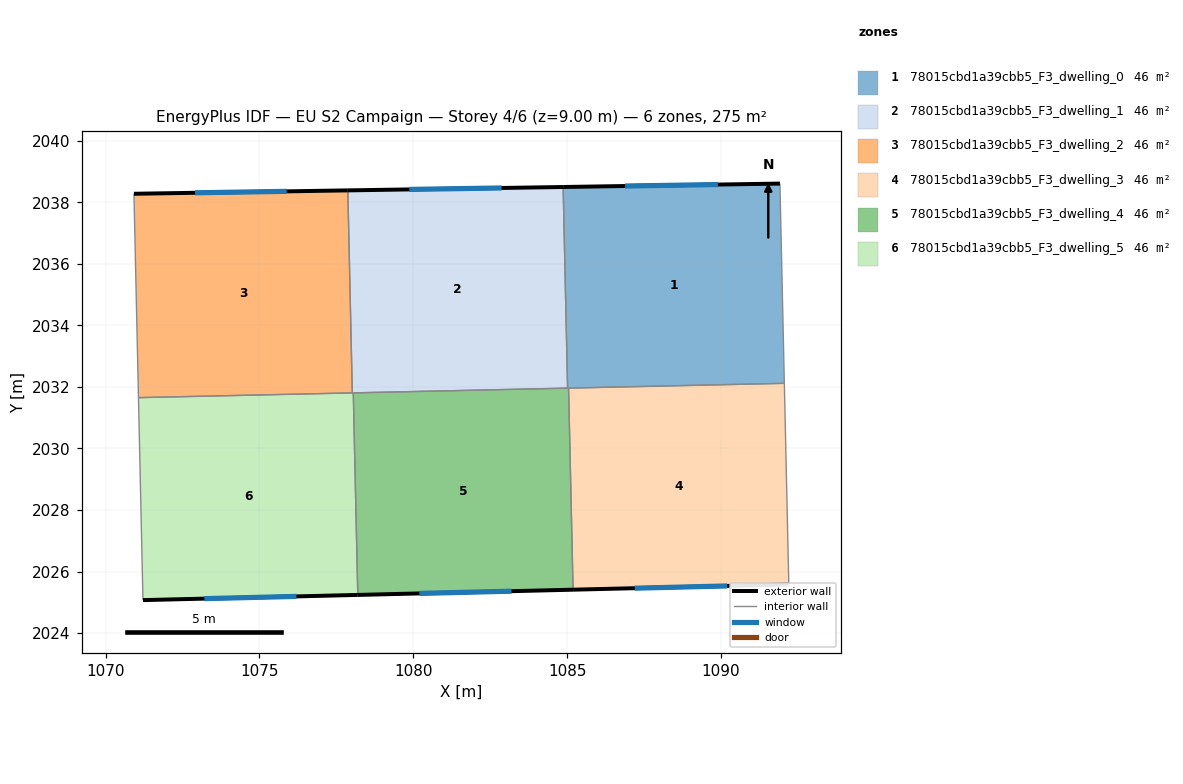
=== STOREY PLAN SPEC (per zone: floor XY polygon, exterior-wall plan segments, windows/doors) ===
zone 1: 78015cbd1a39cbb5_F3_dwelling_0  (45.9 m²)
  floor: (1091.91, 2038.61) (1092.06, 2032.12) (1085.01, 2031.96) (1084.87, 2038.50)
  exterior wall: (1091.91, 2038.61) – (1084.87, 2038.50)  [7.0 m]
    window: (1089.90, 2038.58) – (1086.88, 2038.53)  [3.9 m²]
  interior walls: 4
zone 2: 78015cbd1a39cbb5_F3_dwelling_1  (45.9 m²)
  floor: (1084.87, 2038.50) (1085.01, 2031.96) (1078.02, 2031.80) (1077.87, 2038.39)
  exterior wall: (1084.87, 2038.50) – (1077.87, 2038.39)  [7.0 m]
    window: (1082.87, 2038.46) – (1079.87, 2038.42)  [3.9 m²]
  interior walls: 4
zone 3: 78015cbd1a39cbb5_F3_dwelling_2  (45.9 m²)
  floor: (1077.87, 2038.39) (1078.02, 2031.80) (1071.07, 2031.65) (1070.92, 2038.28)
  exterior wall: (1077.87, 2038.39) – (1070.92, 2038.28)  [7.0 m]
    window: (1075.89, 2038.35) – (1072.91, 2038.31)  [3.8 m²]
  interior walls: 3
zone 4: 78015cbd1a39cbb5_F3_dwelling_3  (45.9 m²)
  floor: (1092.06, 2032.12) (1092.20, 2025.58) (1085.19, 2025.41) (1085.04, 2031.96)
  exterior wall: (1085.19, 2025.41) – (1092.20, 2025.58)  [7.0 m]
    window: (1087.19, 2025.46) – (1090.20, 2025.53)  [3.9 m²]
  interior walls: 3
zone 5: 78015cbd1a39cbb5_F3_dwelling_4  (45.9 m²)
  floor: (1085.04, 2031.96) (1085.19, 2025.41) (1078.20, 2025.24) (1078.05, 2031.80)
  exterior wall: (1078.20, 2025.24) – (1085.19, 2025.41)  [7.0 m]
    window: (1080.19, 2025.29) – (1083.19, 2025.36)  [3.9 m²]
  interior walls: 4
zone 6: 78015cbd1a39cbb5_F3_dwelling_5  (45.9 m²)
  floor: (1078.05, 2031.80) (1078.20, 2025.24) (1071.21, 2025.07) (1071.07, 2031.65) (1078.02, 2031.80)
  exterior wall: (1071.21, 2025.07) – (1078.20, 2025.24)  [7.0 m]
    window: (1073.21, 2025.12) – (1076.20, 2025.19)  [3.8 m²]
  interior walls: 4

=== DERIVED (storey summary) ===
Building: EU S2 Campaign
Storey: 4 of 6  (floor level z = 9.00 m)
Storey gross floor area: 275.4 m²
Zones on this storey: 6
  - 78015cbd1a39cbb5_F3_dwelling_0: floor 45.9 m²; exterior wall 7.0 m (21.1 m²); 1 window(s) 3.9 m²; WWR 18.4%
  - 78015cbd1a39cbb5_F3_dwelling_1: floor 45.9 m²; exterior wall 7.0 m (21.0 m²); 1 window(s) 3.9 m²; WWR 18.4%
  - 78015cbd1a39cbb5_F3_dwelling_2: floor 45.9 m²; exterior wall 7.0 m (20.9 m²); 1 window(s) 3.8 m²; WWR 18.4%
  - 78015cbd1a39cbb5_F3_dwelling_3: floor 45.9 m²; exterior wall 7.0 m (21.0 m²); 1 window(s) 3.9 m²; WWR 18.4%
  - 78015cbd1a39cbb5_F3_dwelling_4: floor 45.9 m²; exterior wall 7.0 m (21.0 m²); 1 window(s) 3.9 m²; WWR 18.4%
  - 78015cbd1a39cbb5_F3_dwelling_5: floor 45.9 m²; exterior wall 7.0 m (20.9 m²); 1 window(s) 3.8 m²; WWR 18.4%
Zone adjacency (shared interzone walls):
  - 78015cbd1a39cbb5_F3_dwelling_0 ↔ 78015cbd1a39cbb5_F3_dwelling_1
  - 78015cbd1a39cbb5_F3_dwelling_0 ↔ 78015cbd1a39cbb5_F3_dwelling_3
  - 78015cbd1a39cbb5_F3_dwelling_0 ↔ 78015cbd1a39cbb5_F3_dwelling_4
  - 78015cbd1a39cbb5_F3_dwelling_1 ↔ 78015cbd1a39cbb5_F3_dwelling_2
  - 78015cbd1a39cbb5_F3_dwelling_1 ↔ 78015cbd1a39cbb5_F3_dwelling_4
  - 78015cbd1a39cbb5_F3_dwelling_1 ↔ 78015cbd1a39cbb5_F3_dwelling_5
  - 78015cbd1a39cbb5_F3_dwelling_2 ↔ 78015cbd1a39cbb5_F3_dwelling_5
  - 78015cbd1a39cbb5_F3_dwelling_3 ↔ 78015cbd1a39cbb5_F3_dwelling_4
  - 78015cbd1a39cbb5_F3_dwelling_4 ↔ 78015cbd1a39cbb5_F3_dwelling_5